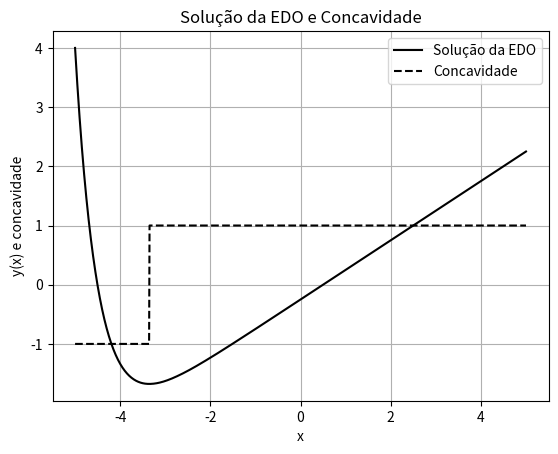

Write the Python code that produced this figure.
import numpy as np
from scipy.integrate import solve_ivp
import matplotlib.pyplot as plt

# Define a função da EDO
def edo(x, y):
    return x - 2*y

# Define o intervalo de x -> (t_0,T)
x_span = (-5,5)

# Define a condição inicial -> y(t_0)
y0 = [4]

# Resolve a EDO
sol = solve_ivp(edo, x_span, y0, t_eval=np.linspace(x_span[0], x_span[1], 1000))

# Calcula a concavidade
dy_dx = sol.y[0]
d2y_dx2 = np.gradient(dy_dx, sol.t)
concavity = np.sign(d2y_dx2)

# Plot da solução e concavidade
plt.plot(sol.t, sol.y[0], color='black', label='Solução da EDO')
plt.plot(sol.t, concavity, color='black', label='Concavidade', linestyle='--')
plt.xlabel('x')
plt.ylabel('y(x) e concavidade')
plt.title('Solução da EDO e Concavidade')
plt.legend()
plt.grid(True)
plt.show()
